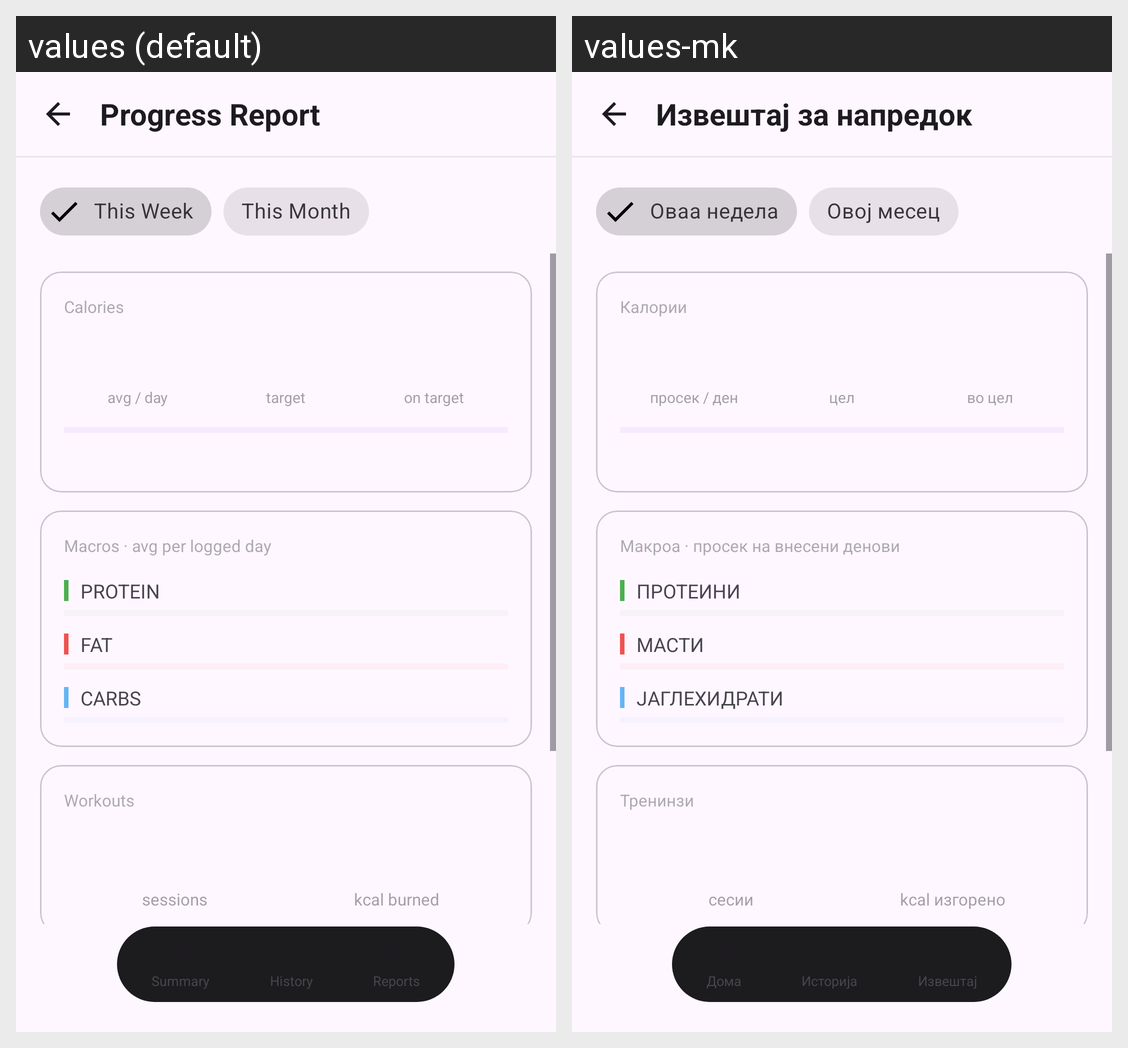

This grid shows one Android layout under two languages. Give, for every string resource on the screen, its name, the default text and each shown locale's text.
Android screen res/layout/activity_reports.xml rendered under 2 locales, left to right: values (default), values-mk. Device: Nexus 5 (rendered at 1080×1920; each locale shown at half size, 540×960, under a caption strip naming it); theme Theme.MacroMax.
Strings drawn on this screen, with the default value and each locale's value (text and hints the layout hard-codes, and strings that could not be matched under every locale, appear in the picture but are not listed):

reports_title
  values: Progress Report
  values-mk: Извештај за напредок

reports_this_week
  values: This Week
  values-mk: Оваа недела

reports_this_month
  values: This Month
  values-mk: Овој месец

reports_section_calories
  values: Calories
  values-mk: Калории

reports_avg_day
  values: avg / day
  values-mk: просек / ден

reports_target
  values: target
  values-mk: цел

reports_on_target
  values: on target
  values-mk: во цел

reports_section_macros
  values: Macros · avg per logged day
  values-mk: Макроа · просек на внесени денови

result_protein
  values: PROTEIN
  values-mk: ПРОТЕИНИ

result_fat
  values: FAT
  values-mk: МАСТИ

result_carbs
  values: CARBS
  values-mk: ЈАГЛЕХИДРАТИ

reports_section_workouts
  values: Workouts
  values-mk: Тренинзи

reports_sessions
  values: sessions
  values-mk: сесии

reports_kcal_burned
  values: kcal burned
  values-mk: kcal изгорено

nav_home
  values: Summary
  values-mk: Дома

menu_history
  values: History
  values-mk: Историја

nav_reports
  values: Reports
  values-mk: Извештај
